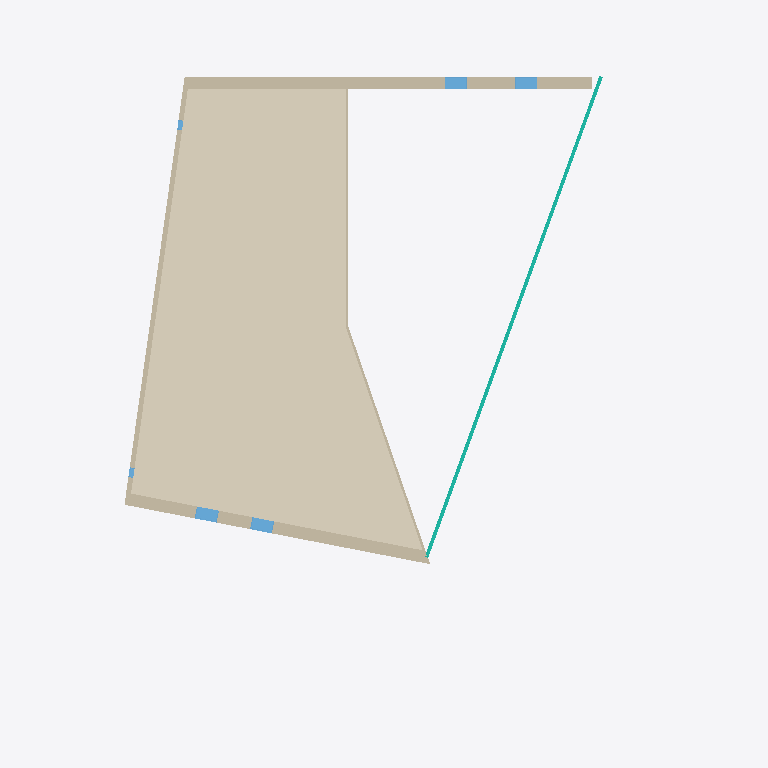
Plan cut of the same IFC building model at storey 'Poziom 2' (level 4.00 m, cut at 5.40 m), seen from above with north up, elements coloured by IFC class: 6 windows (light blue), 5 walls (beige), 1 covering (cream), 1 curtain wall (teal). Cut surfaces are drawn darker.
Extent 22.7 m × 29.2 m × 9.5 m (x, y, z). Storeys (2): Poziom 1 at 0.00 m; Poziom 2 at 4.00 m. Elements (25): 12 IfcWindow, 5 IfcWallStandardCase, 2 IfcRailing, 2 IfcSlab, 1 IfcCovering, 1 IfcCurtainWall, 1 IfcDoor, 1 IfcRoof.

HEADER;
FILE_DESCRIPTION(('ViewDefinition [CoordinationView_V2.0, QuantityTakeOffAddOnView]'),'2;1');
FILE_NAME('0001','2022-10-09T21:07:47',(''),(''),'The EXPRESS Data Manager Version 5.02.0100.07 : 28 Aug 2013','20200210_1400(x64) - Exporter 20.2.12.1 - Alternate UI 20.2.12.1','');
FILE_SCHEMA(('IFC2X3'));
ENDSEC;
DATA;
#105=IFCPROJECT('3DEwd$xVT3Hxc41VY5aNSZ',#41,'0001',$,$,'Nazwa projektu','Stan projektu',(#97),#92);
#13909=IFCSITE('3DEwd$xVT3Hxc41VY5aNSX',#41,'Default',$,$,#13906,$,$,.ELEMENT.,$,$,$,$,$);
#115=IFCBUILDING('3DEwd$xVT3Hxc41VY5aNSY',#41,'',$,$,#32,$,'',.ELEMENT.,$,$,$);
#124=IFCBUILDINGSTOREY('3DEwd$xVT3Hxc41VXwReda',#41,'Poziom 1',$,'Level:8 mm - początek',#122,$,'Poziom 1',.ELEMENT.,0.0);
#130=IFCBUILDINGSTOREY('3DEwd$xVT3Hxc41VXwRefb',#41,'Poziom 2',$,'Level:8 mm - początek',#129,$,'Poziom 2',.ELEMENT.,4000.0);
#1980=IFCCOVERING('1mfgozfGH3Hx_myKkoXLP8',#41,'Compound Ceiling:Gładkie:331875',$,'Compound Ceiling:Gładkie',#1947,#1978,'331875',.CEILING.);
#1053=IFCWALLSTANDARDCASE('0XKS9_JrzCLBvqv88YyH1e',#41,'Basic Wall:Z02:331497',$,'Basic Wall:Z02',#1022,#1051,'331497');
#398=IFCWALLSTANDARDCASE('0XKS9_JrzCLBvqv88YyH3O',#41,'Basic Wall:Z02:331353',$,'Basic Wall:Z02',#363,#396,'331353');
#179=IFCWALLSTANDARDCASE('0XKS9_JrzCLBvqv88YyH2y',#41,'Basic Wall:Z01:331325',$,'Basic Wall:Z01',#137,#175,'331325');
#2117=IFCCURTAINWALL('38uZGFQD9EDA60Kb6EDOKR',#41,'Curtain Wall:Ściana kurtynowa:332051',$,'Curtain Wall:Ściana kurtynowa',#2116,$,'332051');
#594=IFCWALLSTANDARDCASE('0XKS9_JrzCLBvqv88YyH07',#41,'Basic Wall:W01:331398',$,'Basic Wall:W01',#561,#592,'331398');
#834=IFCWALLSTANDARDCASE('0XKS9_JrzCLBvqv88YyH0u',#41,'Basic Wall:W01:331449',$,'Basic Wall:W01',#807,#832,'331449');
#10918=IFCWINDOW('39T9IC_QLDYh9puQxvImfY',#41,'Window-T1:O02:334944',$,'Window-T1:O02',#14905,#10910,'334944',1830.0,915.0);
#10442=IFCWINDOW('39T9IC_QLDYh9puQxvImt0',#41,'Window-T1:O03:334786',$,'Window-T1:O03',#14870,#10434,'334786',2500.0,915.0);
#10156=IFCWINDOW('39T9IC_QLDYh9puQxvImmu',#41,'Window-T1:O03:334394',$,'Window-T1:O03',#15082,#10150,'334394',2500.0,914.999999999999);
#10226=IFCWINDOW('39T9IC_QLDYh9puQxvImqo',#41,'Window-T1:O03:334640',$,'Window-T1:O03',#15117,#10220,'334640',2500.0,915.0);
#10624=IFCWINDOW('39T9IC_QLDYh9puQxvImeg',#41,'Window-T1:O01:334888',$,'Window-T1:O01',#14693,#10616,'334888',610.0,406.0);
#10736=IFCWINDOW('39T9IC_QLDYh9puQxvImeo',#41,'Window-T1:O01:334896',$,'Window-T1:O01',#14728,#10728,'334896',610.0,406.0);
ENDSEC;